Labelled photos from "gesture", an image-classification folder in zeeshanmahar007/Sign-Talk---Bridge-the-Gap-of-Communication. The possible labels are: hello, thanks, yes.

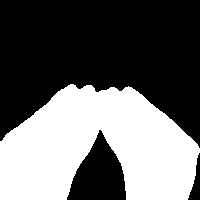
Label: thanks

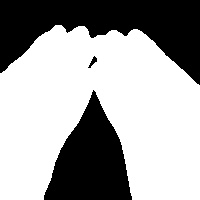
Label: thanks

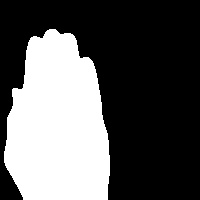
Label: hello

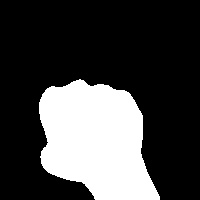
Label: yes

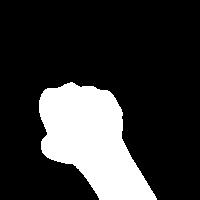
Label: yes

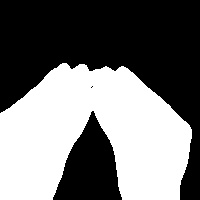
Label: thanks
